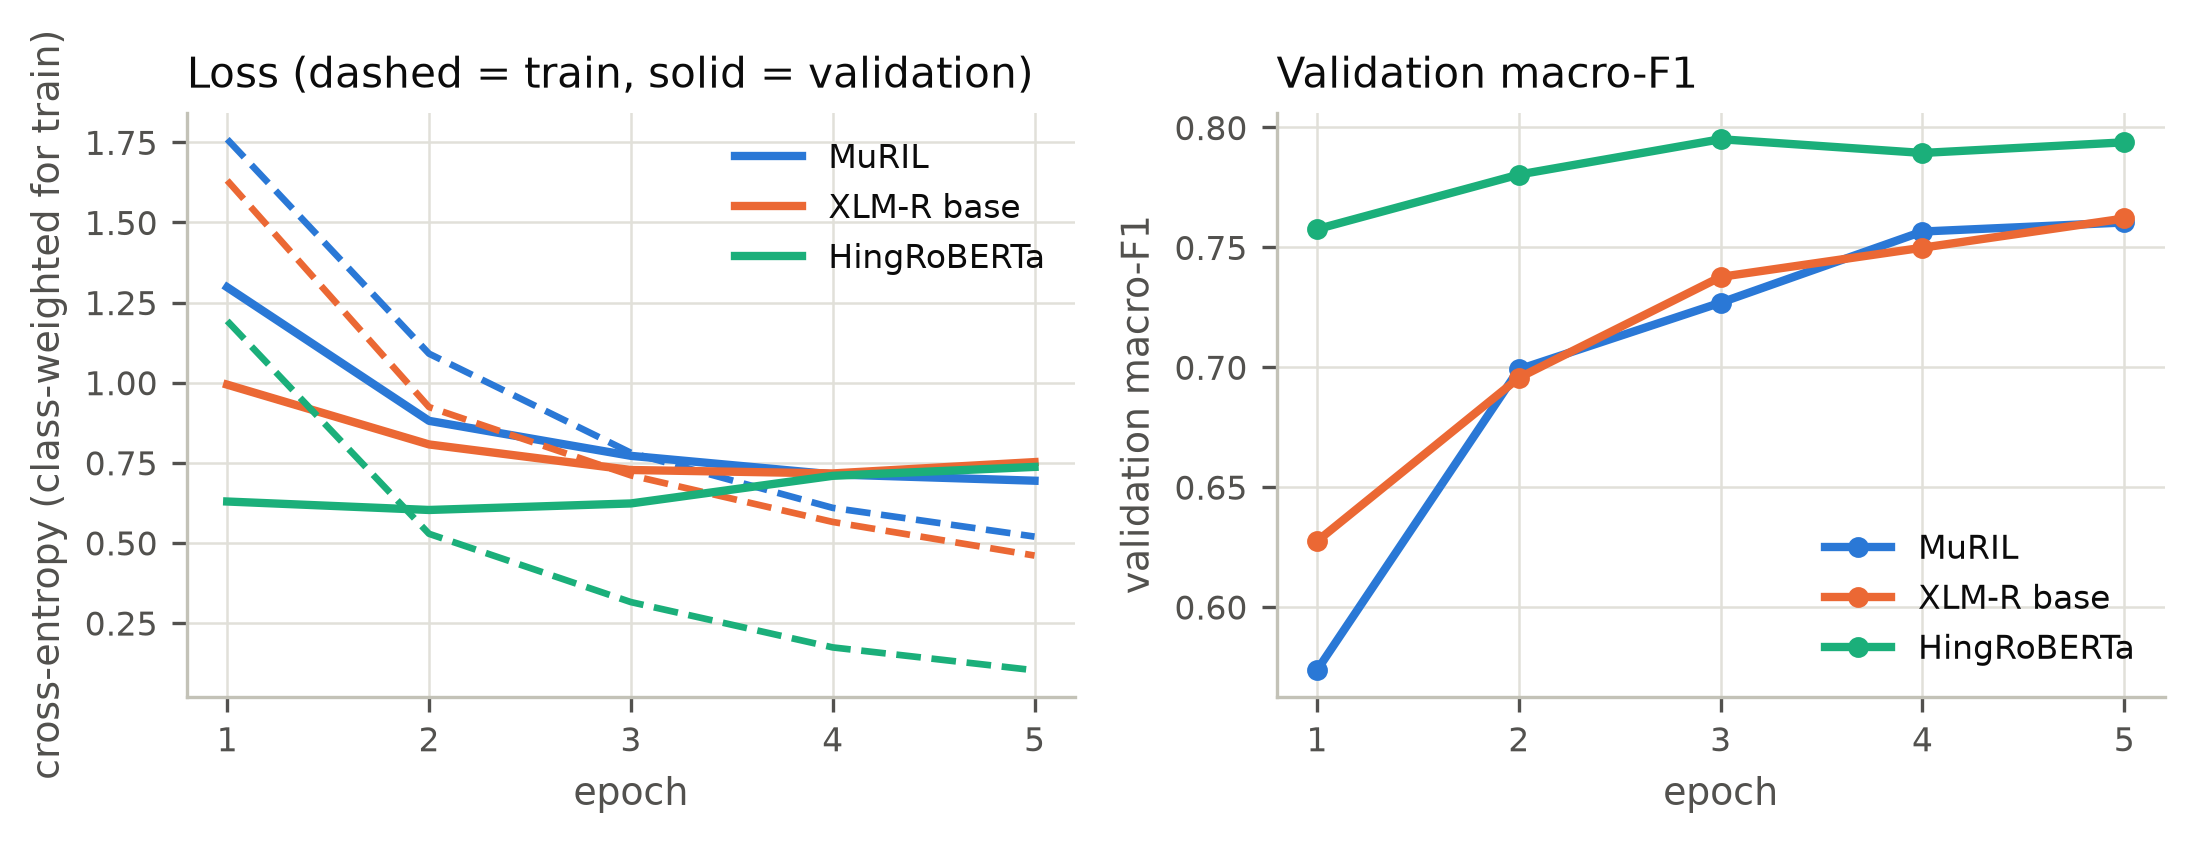

The table this chart was drawn from, first rows:
run, epoch, train_loss, val_loss, val_macro_f1, val_accuracy
mc7__muril__base__s13, 1, 1.76, 1.298, 0.5736, 0.6154
mc7__muril__base__s13, 2, 1.09, 0.8807, 0.6991, 0.7193
mc7__muril__base__s13, 3, 0.781, 0.7715, 0.7269, 0.7476
mc7__muril__base__s13, 4, 0.6092, 0.7136, 0.7566, 0.7733
mc7__muril__base__s13, 5, 0.5195, 0.6939, 0.7604, 0.7746
mc7__xlmr__base__s13, 1, 1.631, 0.9936, 0.6274, 0.6491
mc7__xlmr__base__s13, 2, 0.9236, 0.8071, 0.6956, 0.7058
mc7__xlmr__base__s13, 3, 0.7106, 0.7273, 0.7377, 0.7476
mc7__xlmr__base__s13, 4, 0.5652, 0.7166, 0.7499, 0.7557
mc7__xlmr__base__s13, 5, 0.4604, 0.752, 0.762, 0.7692
mc7__hingroberta__base__s13, 1, 1.193, 0.629, 0.7576, 0.7706
mc7__hingroberta__base__s13, 2, 0.5282, 0.6026, 0.7804, 0.7895
mc7__hingroberta__base__s13, 3, 0.3151, 0.6229, 0.7951, 0.807
mc7__hingroberta__base__s13, 4, 0.1737, 0.7092, 0.7894, 0.7989
mc7__hingroberta__base__s13, 5, 0.1024, 0.737, 0.7938, 0.8057
